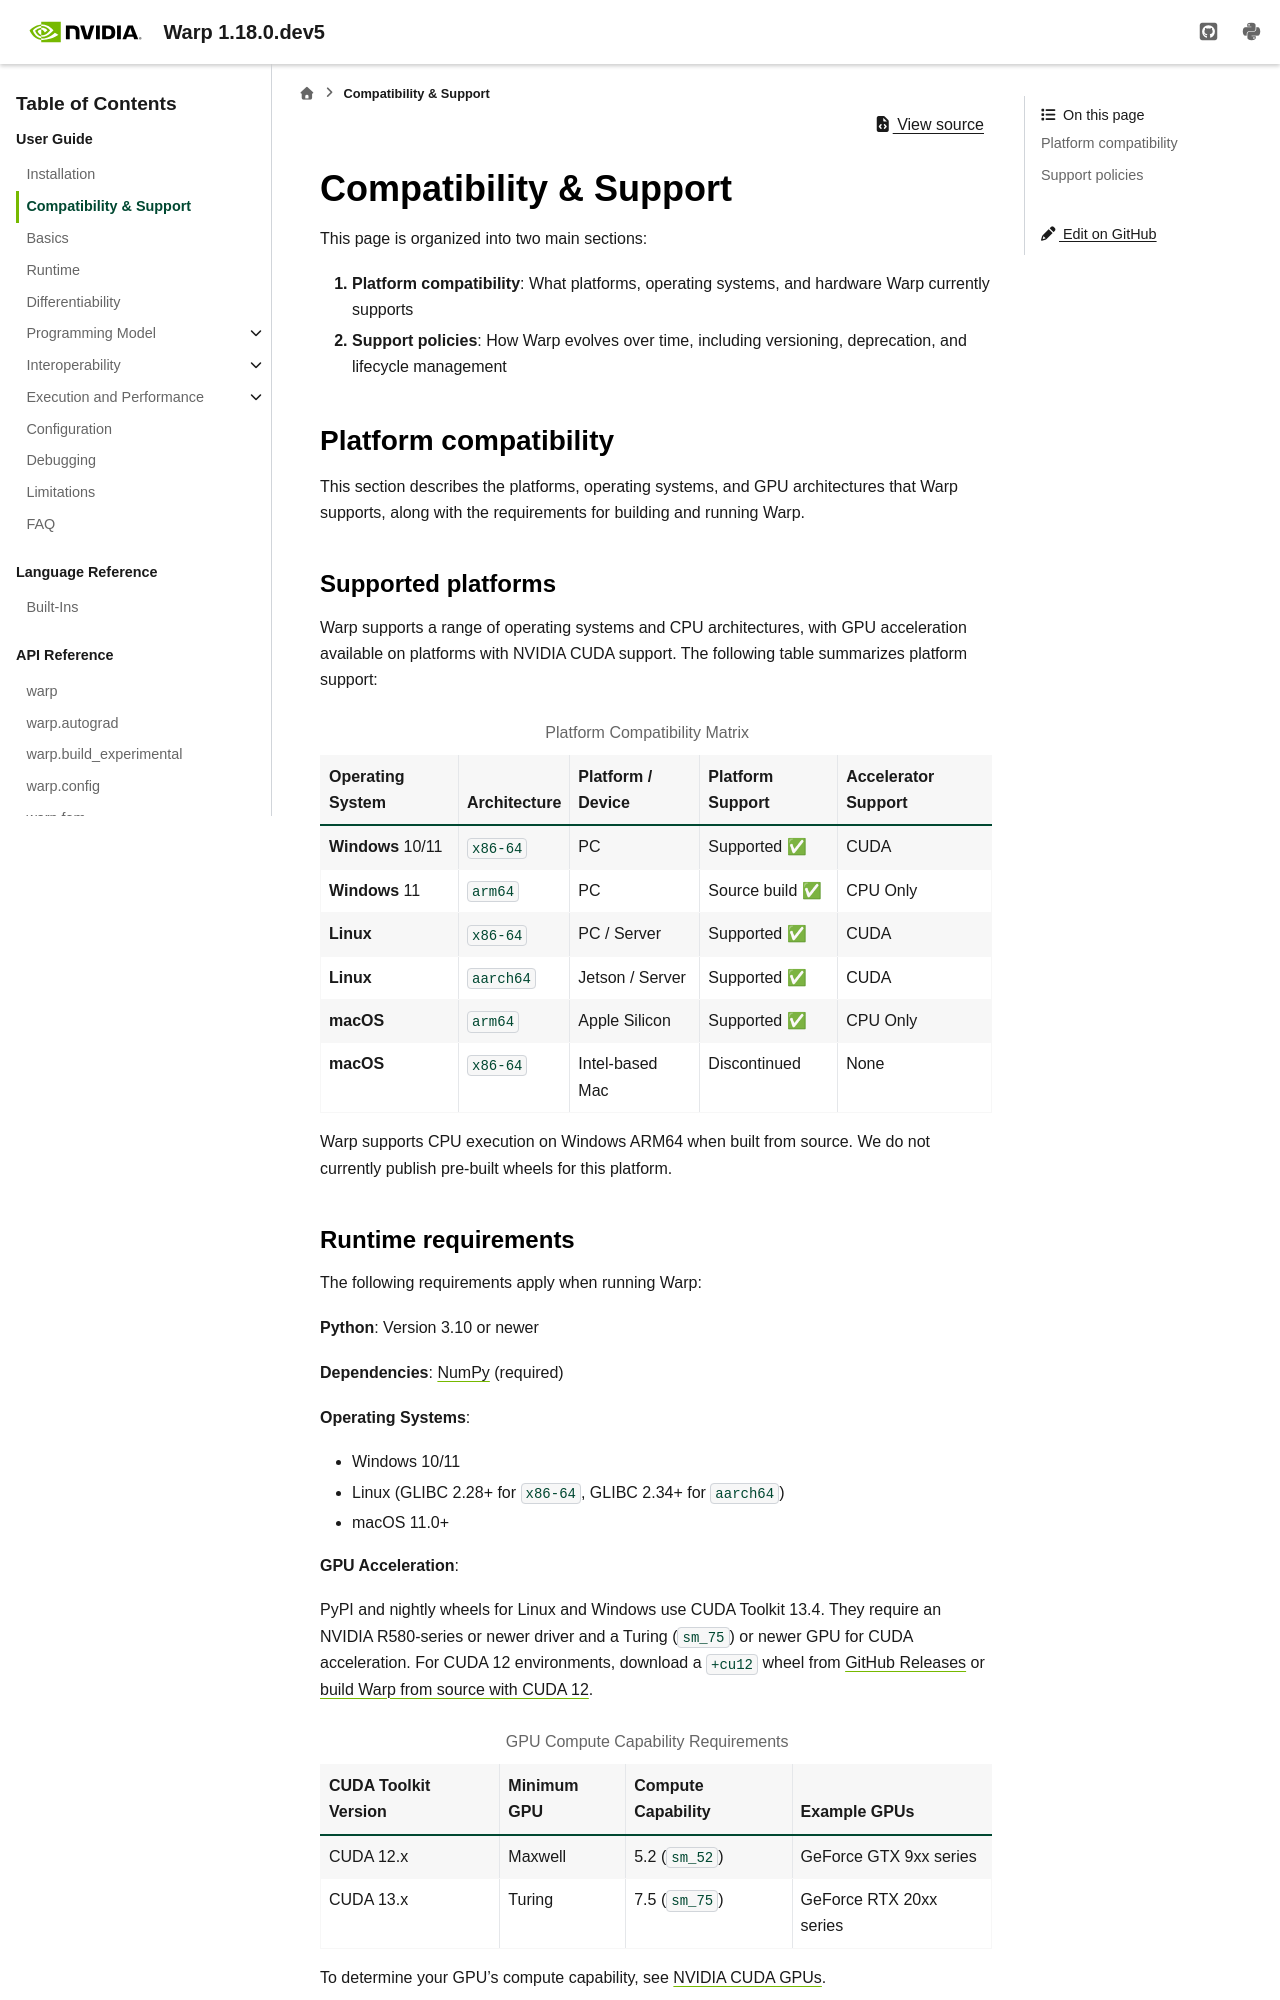

repository: Adityakk9031/warp · page: latest/user_guide/compatibility.html · generator: sphinx

########################
Compatibility & Support
########################

This page is organized into two main sections:

1. **Platform compatibility**: What platforms, operating systems, and hardware Warp currently supports
2. **Support policies**: How Warp evolves over time, including versioning, deprecation, and lifecycle management

Platform compatibility
======================

This section describes the platforms, operating systems, and GPU architectures that Warp supports, 
along with the requirements for building and running Warp.

Supported platforms
-------------------

Warp supports a range of operating systems and CPU architectures, with GPU acceleration available 
on platforms with NVIDIA CUDA support. The following table summarizes platform support:

.. table:: Platform Compatibility Matrix
    :align: left

    +---------------------+--------------+----------------------+--------------------+---------------------+
    | Operating System    | Architecture | Platform / Device    | Platform Support   | Accelerator Support |
    +=====================+==============+======================+====================+=====================+
    | **Windows** 10/11   | ``x86-64``   | PC                   | Supported ✅       | CUDA                |
    +---------------------+--------------+----------------------+--------------------+---------------------+
    | **Windows** 11      | ``arm64``    | PC                   | Planned            | CUDA (Planned)      |
    +---------------------+--------------+----------------------+--------------------+---------------------+
    | **Linux**           | ``x86-64``   | PC / Server          | Supported ✅       | CUDA                |
    +---------------------+--------------+----------------------+--------------------+---------------------+
    | **Linux**           | ``aarch64``  | Jetson / Server      | Supported ✅       | CUDA                |
    +---------------------+--------------+----------------------+--------------------+---------------------+
    | **macOS**           | ``arm64``    | Apple Silicon        | Supported ✅       | CPU Only            |
    +---------------------+--------------+----------------------+--------------------+---------------------+
    | **macOS**           | ``x86-64``   | Intel-based Mac      | Discontinued       | None                |
    +---------------------+--------------+----------------------+--------------------+---------------------+
